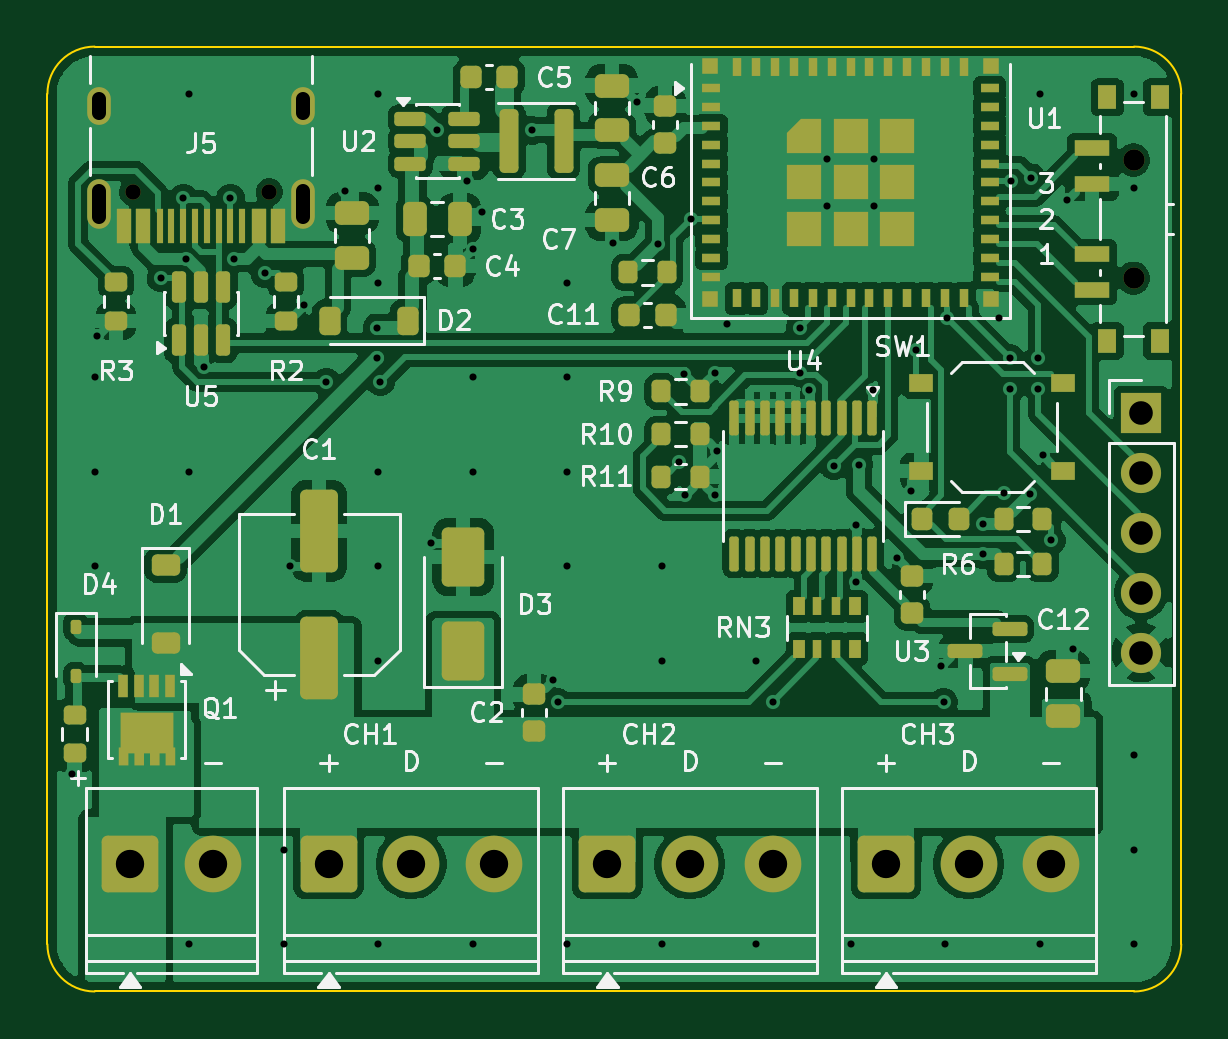
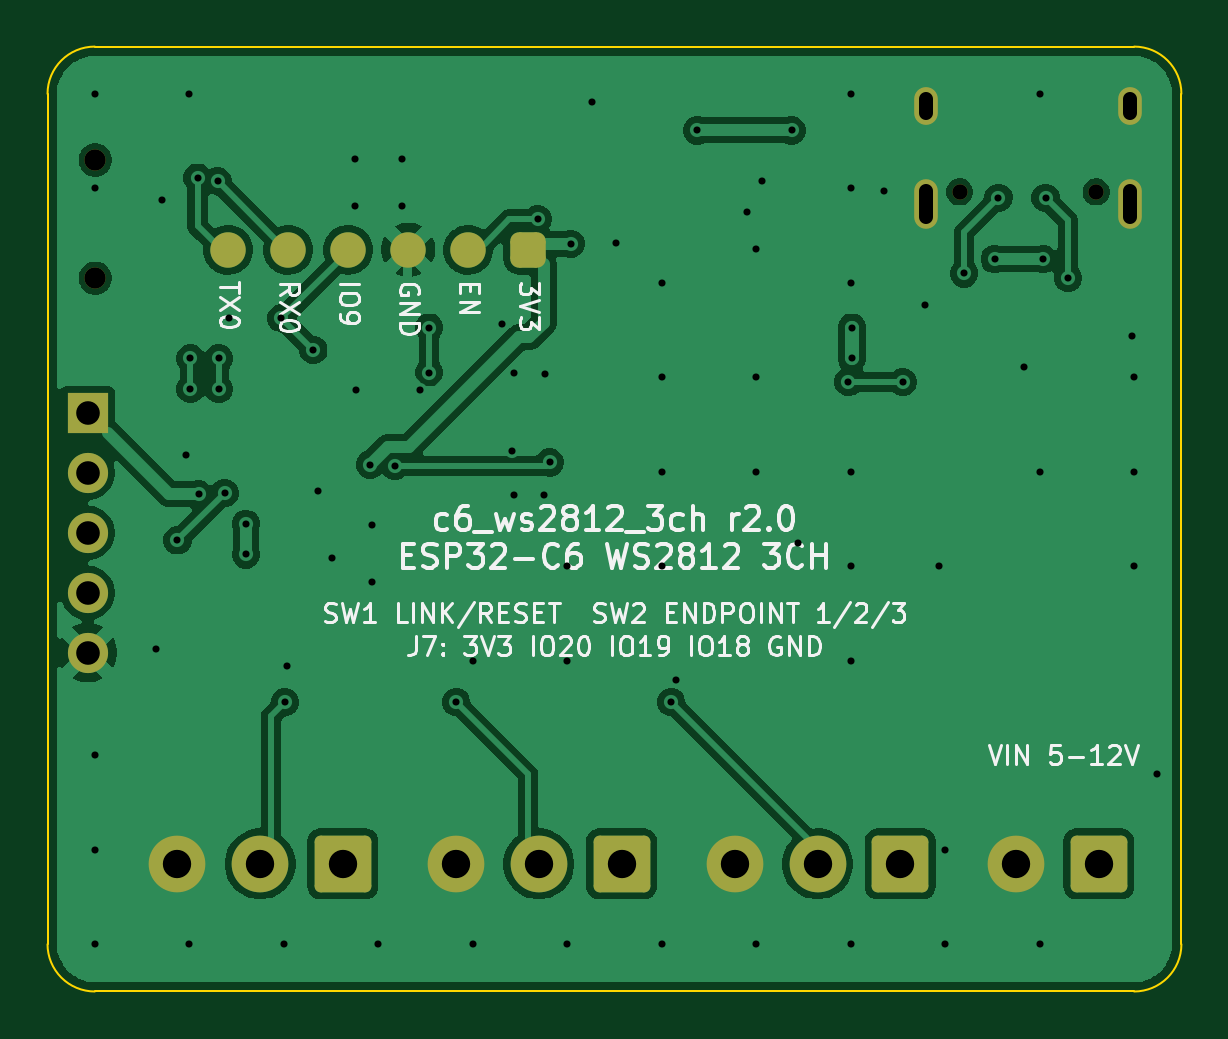
Circuit board: 11 layer files. Board 48.0 x 40.0 mm.
- bottom_copper: c6_ws2812_3ch-B_Cu.gbl (71188 bytes)
- bottom_mask: c6_ws2812_3ch-B_Mask.gbs (2441 bytes)
- paste: c6_ws2812_3ch-B_Paste.gbp (495 bytes)
- bottom_silk: c6_ws2812_3ch-B_Silkscreen.gbo (54192 bytes)
- outline: c6_ws2812_3ch-Edge_Cuts.gm1 (1043 bytes)
- top_copper: c6_ws2812_3ch-F_Cu.gtl (175836 bytes)
- top_mask: c6_ws2812_3ch-F_Mask.gts (11955 bytes)
- paste: c6_ws2812_3ch-F_Paste.gtp (10891 bytes)
- top_silk: c6_ws2812_3ch-F_Silkscreen.gto (65633 bytes)
- drill: c6_ws2812_3ch-NPTH.drl (499 bytes)
- drill: c6_ws2812_3ch-PTH.drl (2537 bytes)

=== bottom_copper: c6_ws2812_3ch-B_Cu.gbl (71188 bytes, source omitted) ===
=== bottom_mask: c6_ws2812_3ch-B_Mask.gbs (2441 bytes, source withheld) ===
=== paste: c6_ws2812_3ch-B_Paste.gbp ===
%TF.GenerationSoftware,KiCad,Pcbnew,9.0.9-9.0.9~ubuntu24.04.1*%
%TF.CreationDate,2026-11-09T12:58:02+00:00*%
%TF.ProjectId,c6_ws2812_3ch,63365f77-7332-4383-9132-5f3363682e6b,2.0*%
%TF.SameCoordinates,Original*%
%TF.FileFunction,Paste,Bot*%
%TF.FilePolarity,Positive*%
%FSLAX46Y46*%
G04 Gerber Fmt 4.6, Leading zero omitted, Abs format (unit mm)*
G04 Created by KiCad (PCBNEW 9.0.9-9.0.9~ubuntu24.04.1) date 2026-11-09 12:58:02*
%MOMM*%
%LPD*%
G01*
G04 APERTURE LIST*
G04 APERTURE END LIST*
M02*

=== bottom_silk: c6_ws2812_3ch-B_Silkscreen.gbo (54192 bytes, source omitted) ===
=== outline: c6_ws2812_3ch-Edge_Cuts.gm1 ===
%TF.GenerationSoftware,KiCad,Pcbnew,9.0.9-9.0.9~ubuntu24.04.1*%
%TF.CreationDate,2026-11-09T12:58:02+00:00*%
%TF.ProjectId,c6_ws2812_3ch,63365f77-7332-4383-9132-5f3363682e6b,2.0*%
%TF.SameCoordinates,Original*%
%TF.FileFunction,Profile,NP*%
%FSLAX46Y46*%
G04 Gerber Fmt 4.6, Leading zero omitted, Abs format (unit mm)*
G04 Created by KiCad (PCBNEW 9.0.9-9.0.9~ubuntu24.04.1) date 2026-11-09 12:58:02*
%MOMM*%
%LPD*%
G01*
G04 APERTURE LIST*
%TA.AperFunction,Profile*%
%ADD10C,0.100000*%
%TD*%
G04 APERTURE END LIST*
D10*
X100000000Y-102000000D02*
G75*
G02*
X102000000Y-100000000I2000000J0D01*
G01*
X100000000Y-138000000D02*
X100000000Y-102000000D01*
X102000000Y-100000000D02*
X146000000Y-100000000D01*
X102000000Y-140000000D02*
G75*
G02*
X100000000Y-138000000I0J2000000D01*
G01*
X146000000Y-100000000D02*
G75*
G02*
X148000000Y-102000000I0J-2000000D01*
G01*
X146000000Y-140000000D02*
X102000000Y-140000000D01*
X148000000Y-102000000D02*
X148000000Y-138000000D01*
X148000000Y-138000000D02*
G75*
G02*
X146000000Y-140000000I-2000000J0D01*
G01*
M02*

=== top_copper: c6_ws2812_3ch-F_Cu.gtl (175836 bytes, source omitted) ===
=== top_mask: c6_ws2812_3ch-F_Mask.gts (11955 bytes, source omitted) ===
=== paste: c6_ws2812_3ch-F_Paste.gtp (10891 bytes, source withheld) ===
=== top_silk: c6_ws2812_3ch-F_Silkscreen.gto (65633 bytes, source omitted) ===
=== drill: c6_ws2812_3ch-NPTH.drl ===
M48
; DRILL file {KiCad 9.0.9-9.0.9~ubuntu24.04.1} date 2026-11-09T12:58:03+0000
; FORMAT={-:-/ absolute / metric / decimal}
; #@! TF.CreationDate,2026-11-09T12:58:03+00:00
; #@! TF.GenerationSoftware,Kicad,Pcbnew,9.0.9-9.0.9~ubuntu24.04.1
; #@! TF.FileFunction,NonPlated,1,2,NPTH
FMAT,2
METRIC
; #@! TA.AperFunction,NonPlated,NPTH,ComponentDrill
T1C0.650
; #@! TA.AperFunction,NonPlated,NPTH,ComponentDrill
T2C0.900
%
G90
G05
T1
X103.61Y-106.15
X109.39Y-106.15
T2
X145.98Y-104.8
X145.98Y-109.8
M30

=== drill: c6_ws2812_3ch-PTH.drl ===
M48
; DRILL file {KiCad 9.0.9-9.0.9~ubuntu24.04.1} date 2026-11-09T12:58:03+0000
; FORMAT={-:-/ absolute / metric / decimal}
; #@! TF.CreationDate,2026-11-09T12:58:03+00:00
; #@! TF.GenerationSoftware,Kicad,Pcbnew,9.0.9-9.0.9~ubuntu24.04.1
; #@! TF.FileFunction,Plated,1,2,PTH
FMAT,2
METRIC
; #@! TA.AperFunction,Plated,PTH,ViaDrill
T1C0.300
; #@! TA.AperFunction,Plated,PTH,ComponentDrill
T2C0.300
; #@! TA.AperFunction,Plated,PTH,ComponentDrill
T3C0.600
; #@! TA.AperFunction,Plated,PTH,ComponentDrill
T4C1.000
; #@! TA.AperFunction,Plated,PTH,ComponentDrill
T5C1.200
%
G90
G05
T1
X101.05Y-130.8
X102.0Y-114.0
X102.0Y-118.0
X102.0Y-122.0
X102.1Y-112.25
X104.8Y-109.8
X105.75Y-106.4
X105.85Y-109.0
X106.0Y-102.0
X106.0Y-118.0
X106.0Y-138.0
X106.65Y-113.55
X107.75Y-106.4
X107.9Y-109.0
X109.2Y-109.6
X110.0Y-134.0
X110.0Y-138.0
X110.25Y-122.0
X110.85Y-110.95
X111.8Y-114.2
X112.6Y-106.1
X113.95Y-111.9
X113.95Y-113.2
X114.0Y-102.0
X114.0Y-106.0
X114.0Y-110.0
X114.0Y-118.0
X114.0Y-122.0
X114.0Y-126.0
X114.0Y-138.0
X114.1Y-114.2
X116.25Y-121.0
X116.5Y-103.55
X117.75Y-105.7
X118.0Y-108.55
X118.0Y-114.0
X118.0Y-118.0
X118.0Y-138.0
X118.4Y-107.0
X120.5Y-103.55
X121.4Y-126.8
X121.6Y-127.75
X122.0Y-110.0
X122.0Y-114.0
X122.0Y-118.0
X122.0Y-122.0
X122.0Y-138.0
X123.95Y-108.3
X124.95Y-102.35
X125.85Y-108.35
X126.0Y-122.0
X126.0Y-126.0
X126.0Y-138.0
X126.75Y-117.6
X126.95Y-113.85
X127.0Y-119.0
X127.25Y-107.3
X128.25Y-113.8
X128.25Y-119.0
X128.35Y-117.1
X128.75Y-111.75
X130.0Y-126.0
X130.0Y-138.0
X130.7Y-127.75
X131.85Y-111.9
X131.85Y-113.8
X132.25Y-114.55
X133.3Y-117.75
X134.0Y-138.0
X134.25Y-120.25
X134.25Y-122.65
X134.35Y-117.7
X134.95Y-114.55
X135.95Y-121.65
X136.55Y-118.8
X136.75Y-112.85
X137.85Y-126.2
X137.95Y-127.75
X138.0Y-138.0
X138.1Y-111.5
X139.6Y-120.2
X139.6Y-121.5
X140.3Y-111.5
X140.5Y-118.9
X140.75Y-113.2
X140.75Y-114.5
X140.8Y-105.7
X141.6Y-118.95
X141.65Y-105.55
X141.95Y-113.2
X141.95Y-114.5
X142.0Y-102.0
X142.0Y-138.0
X142.15Y-117.3
X142.5Y-120.9
X143.15Y-106.5
X143.4Y-125.5
X146.0Y-102.0
X146.0Y-106.0
X146.0Y-130.0
X146.0Y-134.0
X146.0Y-138.0
T2
X133.012Y-104.762
X133.012Y-106.737
X134.987Y-104.762
X134.987Y-106.737
T4
X146.3Y-115.5
X146.3Y-118.04
X146.3Y-120.58
X146.3Y-123.12
X146.3Y-125.66
T5
X103.5Y-134.6
X107.0Y-134.6
X111.9Y-134.6
X115.4Y-134.6
X118.9Y-134.6
X123.7Y-134.6
X127.2Y-134.6
X130.7Y-134.6
X135.5Y-134.6
X139.0Y-134.6
X142.5Y-134.6
T3
X102.18Y-102.8G85X102.18Y-102.2
G05
X102.18Y-107.23G85X102.18Y-106.13
G05
X110.82Y-102.8G85X110.82Y-102.2
G05
X110.82Y-107.23G85X110.82Y-106.13
G05
M30
